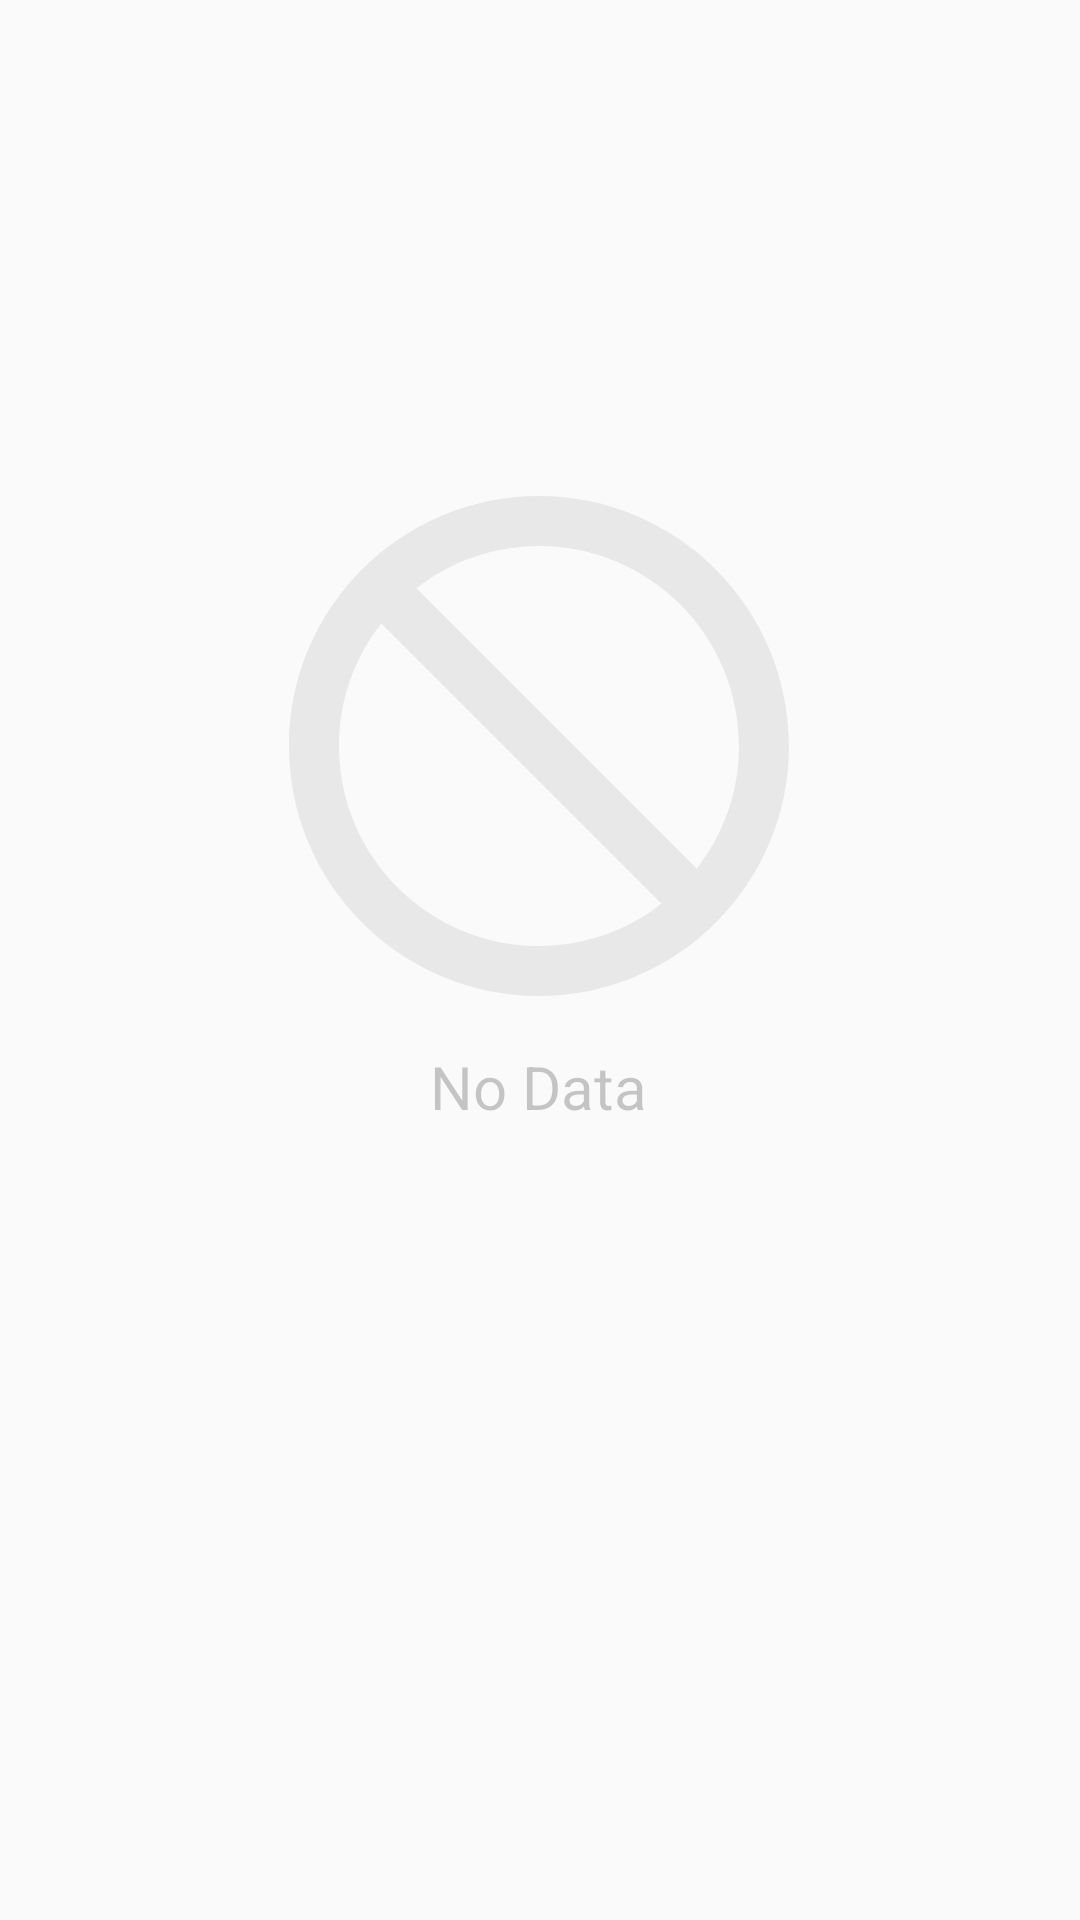

Here is an Android app screen rendered from its layout file. Give the layout XML and the strings, colors and styles it references.
<!-- AndroidManifest.xml: application theme AppTheme -->
<!-- res/layout/fragment_display_purchase.xml -->
<?xml version="1.0" encoding="utf-8"?>
<androidx.constraintlayout.widget.ConstraintLayout xmlns:android="http://schemas.android.com/apk/res/android"
    xmlns:app="http://schemas.android.com/apk/res-auto"
    xmlns:tools="http://schemas.android.com/tools"
    android:layout_width="match_parent"
    android:layout_height="match_parent"
    android:id="@+id/mainLayout"
    android:tag="unique_tag"
    tools:context=".DisplayPurchaseFragment">

    <androidx.recyclerview.widget.RecyclerView
        android:id="@+id/recyclerView"
        android:layout_width="match_parent"
        android:layout_height="wrap_content"
        android:layout_marginTop="40dp"
        app:layout_constraintTop_toTopOf="parent"
        tools:layout_editor_absoluteX="16dp" />


    <ImageView
        android:id="@+id/img_view_no_data"
        android:layout_width="200dp"
        android:layout_height="200dp"
        android:alpha="0.1"
        android:src="@drawable/ic_no_data"
        app:layout_constraintBottom_toBottomOf="parent"
        app:layout_constraintEnd_toEndOf="parent"
        app:layout_constraintHorizontal_bias="0.497"
        app:layout_constraintStart_toStartOf="parent"
        app:layout_constraintTop_toTopOf="parent"
        app:layout_constraintVertical_bias="0.338" />

    <TextView
        android:id="@+id/tv_no_data"
        android:layout_width="wrap_content"
        android:layout_height="wrap_content"
        android:alpha="0.4"
        android:text="No Data"
        android:textSize="20sp"
        app:layout_constraintEnd_toEndOf="parent"
        app:layout_constraintHorizontal_bias="0.498"
        app:layout_constraintStart_toStartOf="parent"
        app:layout_constraintTop_toBottomOf="@+id/img_view_no_data" />

</androidx.constraintlayout.widget.ConstraintLayout>
<!-- resources referenced by this layout -->
<resources>
  <!-- drawable ic_no_data (drawable) -->
  <vector android:height="24dp" android:tint="#444"
      android:viewportHeight="24.0" android:viewportWidth="24.0"
      android:width="24dp" xmlns:android="http://schemas.android.com/apk/res/android">
      <path android:fillColor="#000" android:pathData="M12,2C6.48,2 2,6.48 2,12s4.48,10 10,10 10,-4.48 10,-10S17.52,2 12,2zM12,20c-4.42,0 -8,-3.58 -8,-8 0,-1.85 0.63,-3.55 1.69,-4.9L16.9,18.31C15.55,19.37 13.85,20 12,20zM18.31,16.9L7.1,5.69C8.45,4.63 10.15,4 12,4c4.42,0 8,3.58 8,8 0,1.85 -0.63,3.55 -1.69,4.9z"/>
  </vector>
  <style name="AppTheme" parent="Theme.AppCompat.Light.NoActionBar">
          
          <item name="colorPrimary">@color/colorPrimary</item>
          <item name="colorPrimaryDark">@color/colorPrimaryDark</item>
          <item name="colorAccent">@color/colorAccent</item>
      </style>
  <color name="colorPrimary">#6200EE</color>
  <color name="colorPrimaryDark">#3700B3</color>
  <color name="colorAccent">#03DAC5</color>
</resources>
